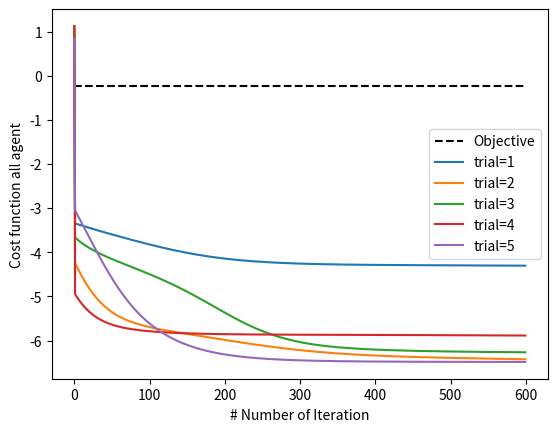

Python code for this plot:
# -*- coding: utf-8 -*-
"""
Created on : ------

@author: Ariel_Kantorovich
"""
import numpy as np
import matplotlib.pyplot as plt

# %% Setting Functions

def objective_global_cost(d, N=0):
    """
    This function calculate the global objective function of all agents where we randomize Q and B
    :param d: dim of action 'x' scaler
    :param N: Number of agents
    :return: cost - scaler
    """
    q = np.random.rand(d, d)
    Q = q @ q.T # Generate Q symmetric and self positve
    B = np.random.rand(d, 1)
    return float(-0.5 * B.T @ np.linalg.inv(Q) @ B)

def compute_cost(Qn, Bn, x):
    """
    compute the cost for each agent given their specific Qn and Bn matrices
    :param Qn: size dxd
    :param Bn: size dx1
    :param x: size dx1
    :return: cost-scalar
    """
    return 0.5 * x.T @ Qn @ x + Bn.T @ x

def compute_gradient(Qn, Bn, x):
    """
    Compute the gradient of the cost function for each agent, Pay attention our assumption is that Q is symmetric
    :param Qn: size dxd
    :param Bn: size dx1
    :param x: size dx1
    :return: derivative size dx1
    """
    return Qn @ x + Bn


def multi_agent_gradient_descent(Qn, Bn, N, d, learning_rate, T):
    """
    Multi-Agent Gradient Descent function
    :param N: Number of agents
    :param d: Size of action 'x'
    :param learning_rate:
    :param T:
    :return:
    """
    # Initialize agents' variables 'x' with random values
    x_agents = 0.1 * np.ones((N, d, 1))           #np.random.rand(N, d, 1)
    # Initialize cost agents
    cost_Matrix = np.zeros((N, T, 1))
    # Init temp Gradient
    gradient_parallel = np.zeros((N, d, 1))
    # Hyper_param for normalization
    epsilon_std = 1e-7
    # Loop over the iterations
    for t in range(T):
        # Loop over each agent
        for agent_idx in range(N):
            # Compute Quadratic cost
            cost_Matrix[agent_idx, t, :] = compute_cost(Qn[agent_idx], Bn[agent_idx], x_agents[agent_idx])
            # Compute the gradient for the current agent and update temp variable
            gradient = compute_gradient(Qn[agent_idx], Bn[agent_idx], x_agents[agent_idx])
            gradient_parallel[agent_idx] = gradient
        # Update the agent's variable 'x' using gradient descent
        x_agents -= learning_rate * gradient_parallel
        # Project the action to [-1,1] (Normalization)
        mean_values = np.mean(x_agents, axis=(1, 2), keepdims=True)
        std_values = np.std(x_agents, axis=(1, 2), keepdims=True)
        x_agents = (x_agents - mean_values) / (std_values + epsilon_std)
    final_cost = np.sum(cost_Matrix, axis=0).squeeze()
    return x_agents, final_cost

# %% Parameters and Starting progrram

# Parameters
N = 5  # Number of agents
d = 3  # dim of action 'x'
learning_rate = 0.01
T = 600 # Number of iteration
N_exper = 5 # Number of Experiments for Qn, Bn
iteration = np.arange(T)

Objective_results = objective_global_cost(d, N)

# %% Main loop

plt.plot(iteration, Objective_results * np.ones(T), '--k', label="Objective")
for n in range(N_exper):
    # Randomize Qn and Bn for each agent (for simplicity, using random matrices)
    q = np.random.rand(N, d, d)
    Qn = q + q.transpose(0, 2, 1)  # Generate Q symmetric
    Bn = np.random.rand(N, d, 1)
    resulting_x_agents, result_cost_Matrix = multi_agent_gradient_descent(Qn, Bn, N, d, learning_rate, T)
    print(f"Trial {n+1} Finish !")
    # Plot results
    plt.plot(iteration, result_cost_Matrix, label=f"trial={n+1}"), plt.xlabel("# Number of Iteration"), plt.ylabel("Cost function all agent"),
    plt.legend()

plt.show()

